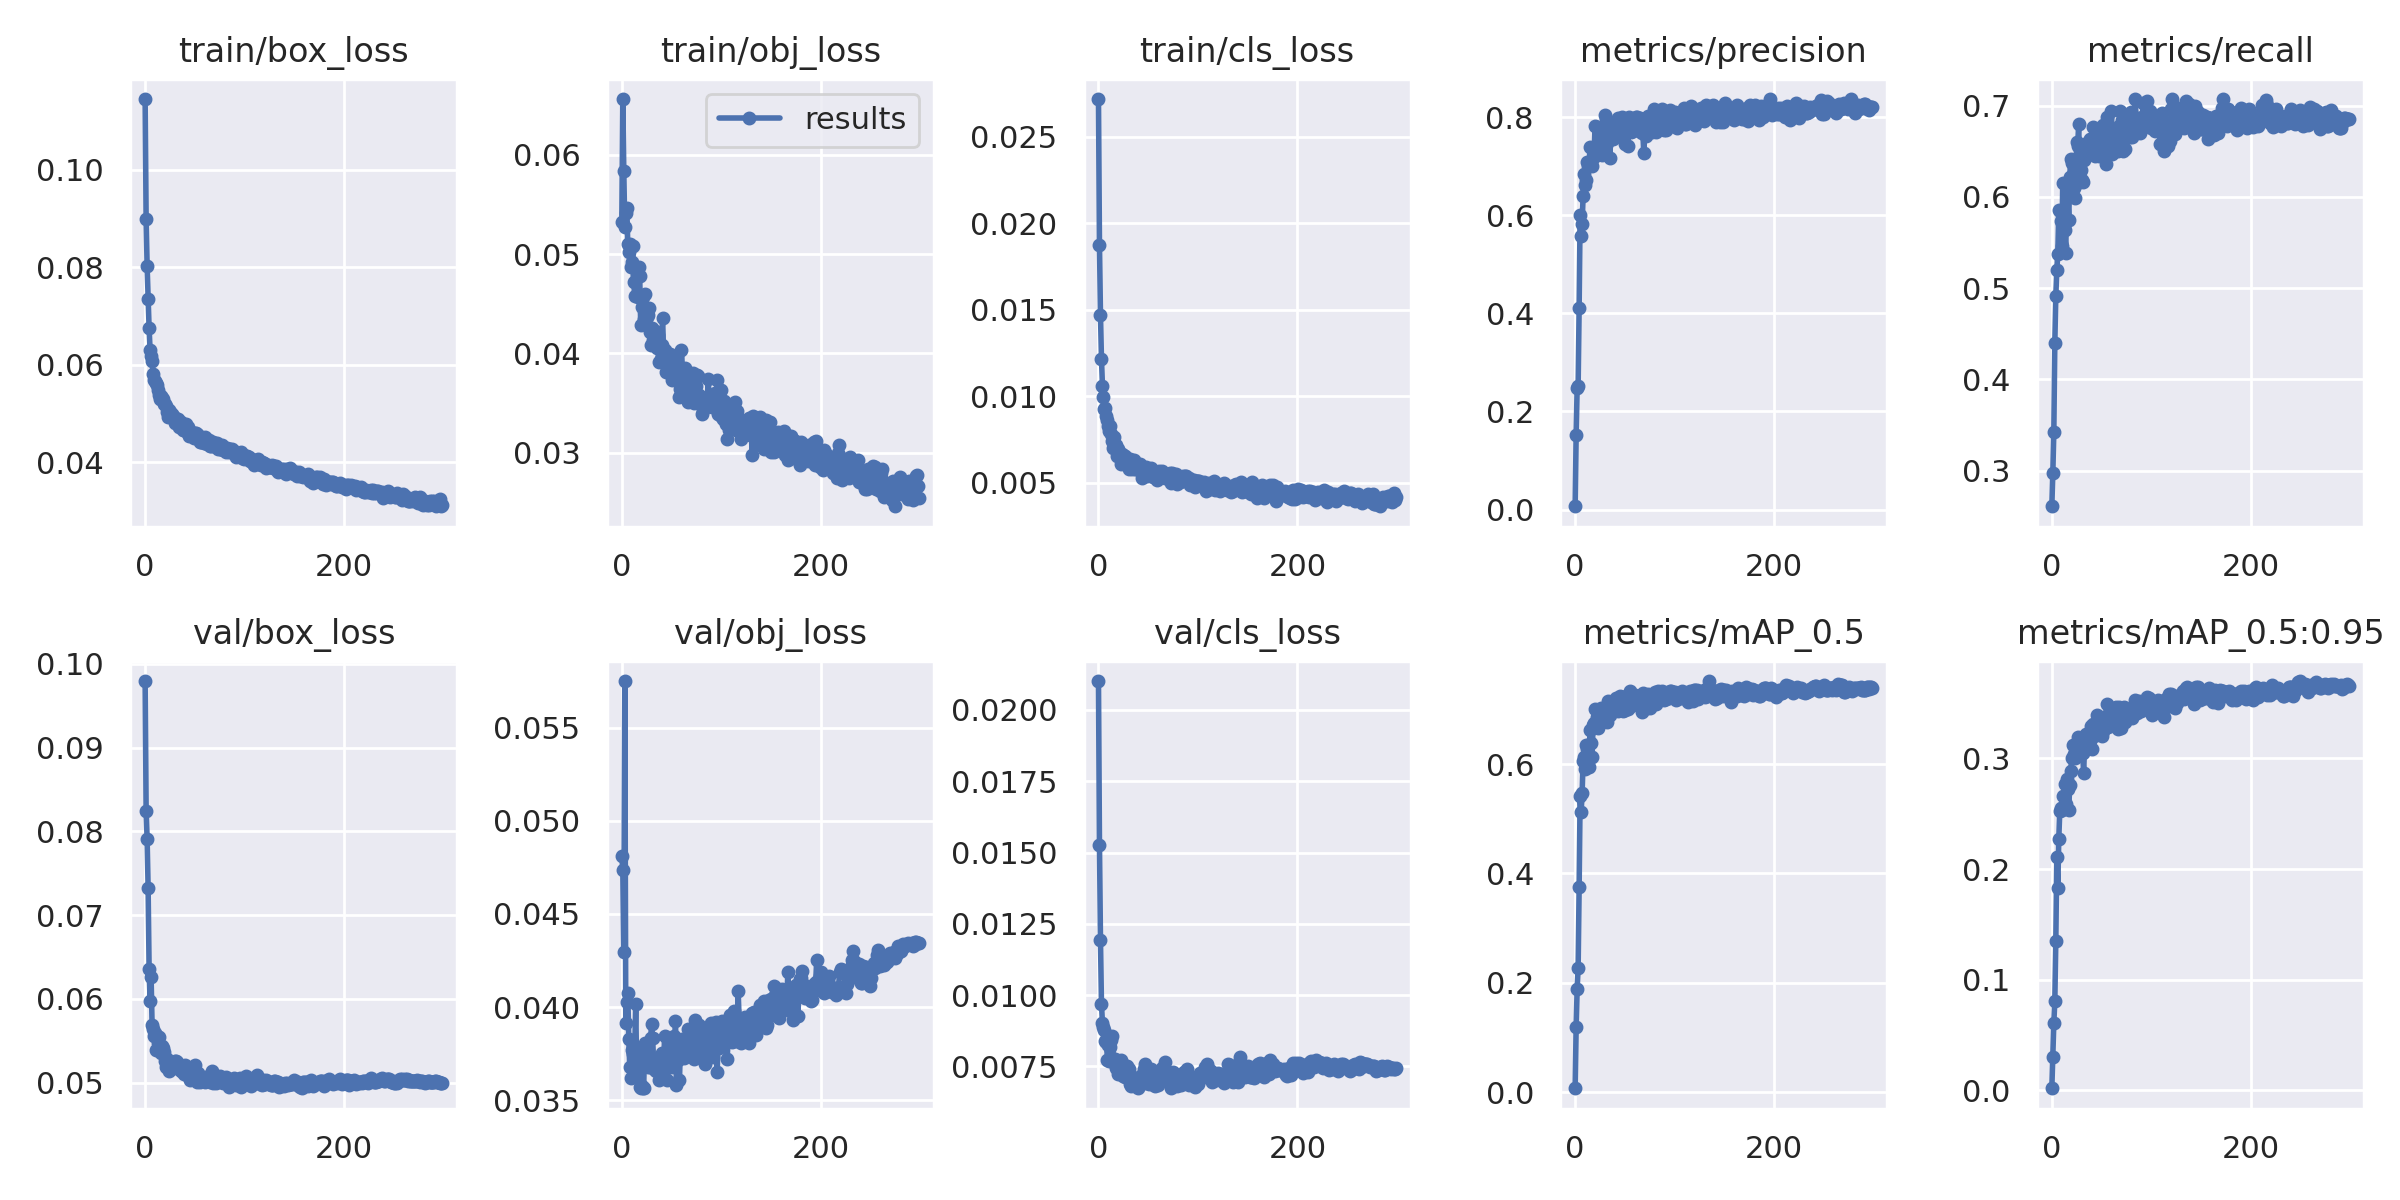

Values plotted in this chart, from the file beside it:
epoch, train/box_loss, train/obj_loss, train/cls_loss, metrics/precision, metrics/recall, metrics/mAP_0.5, metrics/mAP_0.5:0.95, val/box_loss, val/obj_loss, val/cls_loss, x/lr0, x/lr1, x/lr2
0, 0.1145, 0.05318, 0.02717, 0.006787, 0.261, 0.006926, 0.001834, 0.09796, 0.04813, 0.02102, 0.07061, 0.003265, 0.003265
1, 0.08986, 0.06559, 0.01872, 0.1524, 0.2975, 0.1189, 0.03036, 0.08249, 0.04736, 0.01525, 0.04059, 0.006577, 0.006577
2, 0.08026, 0.05834, 0.01471, 0.2488, 0.3419, 0.1886, 0.06061, 0.07913, 0.04295, 0.01195, 0.01055, 0.009866, 0.009866
3, 0.07357, 0.0527, 0.01214, 0.2523, 0.4395, 0.2274, 0.08071, 0.07326, 0.05751, 0.009704, 0.009901, 0.009901, 0.009901
4, 0.0675, 0.05415, 0.01061, 0.4116, 0.4914, 0.3745, 0.1348, 0.06358, 0.03912, 0.009009, 0.009901, 0.009901, 0.009901
5, 0.06297, 0.05466, 0.009964, 0.6015, 0.5198, 0.5409, 0.2107, 0.05971, 0.04028, 0.008888, 0.009868, 0.009868, 0.009868
6, 0.06186, 0.05101, 0.00927, 0.5582, 0.5374, 0.5114, 0.1831, 0.06264, 0.04077, 0.008782, 0.009835, 0.009835, 0.009835
7, 0.06084, 0.05018, 0.009309, 0.5821, 0.5852, 0.5472, 0.2275, 0.05691, 0.03831, 0.008374, 0.009802, 0.009802, 0.009802
8, 0.05816, 0.05104, 0.008842, 0.6397, 0.5847, 0.6052, 0.2524, 0.0564, 0.03678, 0.008349, 0.009769, 0.009769, 0.009769
9, 0.05697, 0.04873, 0.008629, 0.6839, 0.5732, 0.6125, 0.2554, 0.0556, 0.03619, 0.007739, 0.009736, 0.009736, 0.009736
10, 0.05679, 0.04918, 0.008286, 0.6617, 0.5462, 0.5911, 0.2534, 0.05589, 0.03772, 0.008263, 0.009703, 0.009703, 0.009703
11, 0.05631, 0.05083, 0.008011, 0.673, 0.6156, 0.6341, 0.2665, 0.05396, 0.03747, 0.007698, 0.00967, 0.00967, 0.00967
12, 0.05583, 0.04718, 0.008271, 0.7077, 0.5669, 0.6266, 0.2569, 0.05552, 0.03629, 0.008184, 0.009637, 0.009637, 0.009637
13, 0.05491, 0.04577, 0.00782, 0.7008, 0.5642, 0.6201, 0.2769, 0.05477, 0.03766, 0.00843, 0.009604, 0.009604, 0.009604
14, 0.05384, 0.04871, 0.007404, 0.7047, 0.5387, 0.5951, 0.2591, 0.05541, 0.04016, 0.008559, 0.009571, 0.009571, 0.009571
15, 0.05291, 0.04789, 0.007016, 0.7391, 0.6113, 0.6626, 0.2817, 0.05398, 0.03646, 0.007671, 0.009538, 0.009538, 0.009538
16, 0.05355, 0.04573, 0.007651, 0.7047, 0.601, 0.6391, 0.2723, 0.05349, 0.03748, 0.007774, 0.009505, 0.009505, 0.009505
17, 0.0533, 0.04875, 0.007168, 0.7, 0.5744, 0.6131, 0.2533, 0.05441, 0.0375, 0.007774, 0.009472, 0.009472, 0.009472
18, 0.0531, 0.04776, 0.007185, 0.7381, 0.6221, 0.672, 0.2761, 0.05417, 0.03572, 0.007451, 0.009439, 0.009439, 0.009439
19, 0.05188, 0.04289, 0.006556, 0.7185, 0.6417, 0.6757, 0.2889, 0.05366, 0.03564, 0.007581, 0.009406, 0.009406, 0.009406
20, 0.05202, 0.04464, 0.006968, 0.7823, 0.6375, 0.7012, 0.3, 0.05258, 0.03578, 0.007231, 0.009373, 0.009373, 0.009373
21, 0.05147, 0.04572, 0.006678, 0.7335, 0.6235, 0.6704, 0.3121, 0.0519, 0.03566, 0.007331, 0.00934, 0.00934, 0.00934
22, 0.05032, 0.04349, 0.006637, 0.7806, 0.6098, 0.6859, 0.3045, 0.05288, 0.03567, 0.007568, 0.009307, 0.009307, 0.009307
23, 0.04942, 0.04598, 0.006085, 0.7347, 0.5987, 0.6662, 0.3008, 0.05258, 0.0381, 0.007724, 0.009274, 0.009274, 0.009274
24, 0.05074, 0.04437, 0.006635, 0.7674, 0.6139, 0.6885, 0.3129, 0.05143, 0.0371, 0.007335, 0.009241, 0.009241, 0.009241
25, 0.05033, 0.04366, 0.006587, 0.737, 0.6604, 0.69, 0.3094, 0.05255, 0.03758, 0.007177, 0.009208, 0.009208, 0.009208
26, 0.04949, 0.04387, 0.006299, 0.7644, 0.6559, 0.7025, 0.3192, 0.05174, 0.03681, 0.007211, 0.009175, 0.009175, 0.009175
27, 0.04991, 0.04453, 0.006558, 0.7225, 0.6799, 0.6954, 0.3136, 0.05173, 0.03688, 0.007131, 0.009142, 0.009142, 0.009142
28, 0.04942, 0.04221, 0.006305, 0.7678, 0.6285, 0.6994, 0.316, 0.05171, 0.03678, 0.007525, 0.009109, 0.009109, 0.009109
29, 0.04936, 0.0409, 0.006356, 0.7698, 0.6291, 0.6874, 0.3091, 0.05237, 0.03837, 0.007501, 0.009076, 0.009076, 0.009076
30, 0.04817, 0.04254, 0.005983, 0.8041, 0.6186, 0.6849, 0.3063, 0.05258, 0.03907, 0.007393, 0.009043, 0.009043, 0.009043
31, 0.0482, 0.04134, 0.005802, 0.7955, 0.6169, 0.6886, 0.3048, 0.05259, 0.03835, 0.007423, 0.00901, 0.00901, 0.00901
32, 0.04875, 0.04165, 0.006371, 0.7466, 0.6404, 0.676, 0.2869, 0.05248, 0.03701, 0.006888, 0.008977, 0.008977, 0.008977
33, 0.04893, 0.04222, 0.00626, 0.7782, 0.658, 0.7159, 0.3141, 0.05226, 0.03662, 0.006817, 0.008944, 0.008944, 0.008944
34, 0.04734, 0.04118, 0.005788, 0.7781, 0.6482, 0.7069, 0.3225, 0.05163, 0.03657, 0.007095, 0.008911, 0.008911, 0.008911
35, 0.04763, 0.04054, 0.006239, 0.7167, 0.6585, 0.6897, 0.3113, 0.0516, 0.03717, 0.006956, 0.008878, 0.008878, 0.008878
36, 0.04825, 0.04182, 0.006314, 0.7864, 0.6547, 0.7117, 0.3202, 0.05139, 0.03715, 0.007053, 0.008845, 0.008845, 0.008845
37, 0.0477, 0.03917, 0.005802, 0.7779, 0.661, 0.705, 0.3188, 0.0514, 0.0361, 0.006823, 0.008812, 0.008812, 0.008812
38, 0.04667, 0.04067, 0.00576, 0.7556, 0.6638, 0.7024, 0.3155, 0.0514, 0.03655, 0.007103, 0.008779, 0.008779, 0.008779
39, 0.0467, 0.03943, 0.005996, 0.774, 0.6602, 0.7048, 0.3297, 0.05102, 0.03739, 0.007088, 0.008746, 0.008746, 0.008746
40, 0.04719, 0.04085, 0.00592, 0.7665, 0.6552, 0.704, 0.3088, 0.05208, 0.03752, 0.006733, 0.008713, 0.008713, 0.008713
41, 0.04782, 0.04357, 0.005825, 0.7826, 0.6766, 0.7204, 0.3311, 0.05126, 0.03666, 0.007066, 0.00868, 0.00868, 0.00868
42, 0.04629, 0.04029, 0.006054, 0.7649, 0.6521, 0.7071, 0.3202, 0.05094, 0.03658, 0.006863, 0.008647, 0.008647, 0.008647
43, 0.04731, 0.04038, 0.005772, 0.7984, 0.6443, 0.6972, 0.3263, 0.05138, 0.03845, 0.007162, 0.008614, 0.008614, 0.008614
44, 0.04536, 0.03811, 0.005284, 0.7906, 0.6571, 0.7145, 0.3274, 0.05114, 0.03707, 0.007185, 0.008581, 0.008581, 0.008581
45, 0.04575, 0.03882, 0.005849, 0.7795, 0.674, 0.7238, 0.3392, 0.0503, 0.03609, 0.007046, 0.008548, 0.008548, 0.008548
46, 0.04619, 0.03951, 0.005621, 0.7632, 0.6594, 0.7015, 0.3355, 0.05098, 0.03689, 0.007423, 0.008515, 0.008515, 0.008515
47, 0.04541, 0.03935, 0.005714, 0.8011, 0.6452, 0.7055, 0.336, 0.05118, 0.03806, 0.007576, 0.008482, 0.008482, 0.008482
48, 0.04599, 0.03997, 0.005929, 0.7916, 0.6627, 0.6975, 0.323, 0.05097, 0.03808, 0.006965, 0.008449, 0.008449, 0.008449
49, 0.04501, 0.03794, 0.00536, 0.7845, 0.6653, 0.7065, 0.3229, 0.05099, 0.03732, 0.006904, 0.008416, 0.008416, 0.008416
50, 0.04607, 0.03732, 0.005598, 0.7454, 0.6595, 0.6986, 0.3207, 0.05207, 0.03679, 0.007116, 0.008383, 0.008383, 0.008383
51, 0.04611, 0.03879, 0.005716, 0.7703, 0.6791, 0.7237, 0.3249, 0.0509, 0.03704, 0.006873, 0.00835, 0.00835, 0.00835
52, 0.04588, 0.0377, 0.005646, 0.7809, 0.6516, 0.7104, 0.3376, 0.05011, 0.03843, 0.007133, 0.008317, 0.008317, 0.008317
53, 0.04565, 0.03945, 0.005874, 0.7422, 0.6617, 0.7009, 0.3278, 0.05118, 0.03763, 0.007392, 0.008284, 0.008284, 0.008284
54, 0.04486, 0.03828, 0.005391, 0.801, 0.6364, 0.7087, 0.3327, 0.05059, 0.03923, 0.006957, 0.008251, 0.008251, 0.008251
55, 0.04425, 0.038, 0.005351, 0.7824, 0.6871, 0.7341, 0.3491, 0.05008, 0.03581, 0.007072, 0.008218, 0.008218, 0.008218
56, 0.04413, 0.03879, 0.005442, 0.7702, 0.6621, 0.7071, 0.3288, 0.05022, 0.03815, 0.006859, 0.008185, 0.008185, 0.008185
57, 0.04485, 0.03724, 0.005355, 0.7973, 0.6699, 0.7192, 0.3375, 0.05063, 0.03714, 0.006804, 0.008152, 0.008152, 0.008152
58, 0.04492, 0.03563, 0.005549, 0.7724, 0.6748, 0.712, 0.3356, 0.0506, 0.03609, 0.006978, 0.008119, 0.008119, 0.008119
59, 0.04399, 0.03646, 0.005149, 0.7753, 0.6609, 0.7117, 0.335, 0.05059, 0.03799, 0.007255, 0.008086, 0.008086, 0.008086
... 240 more rows
